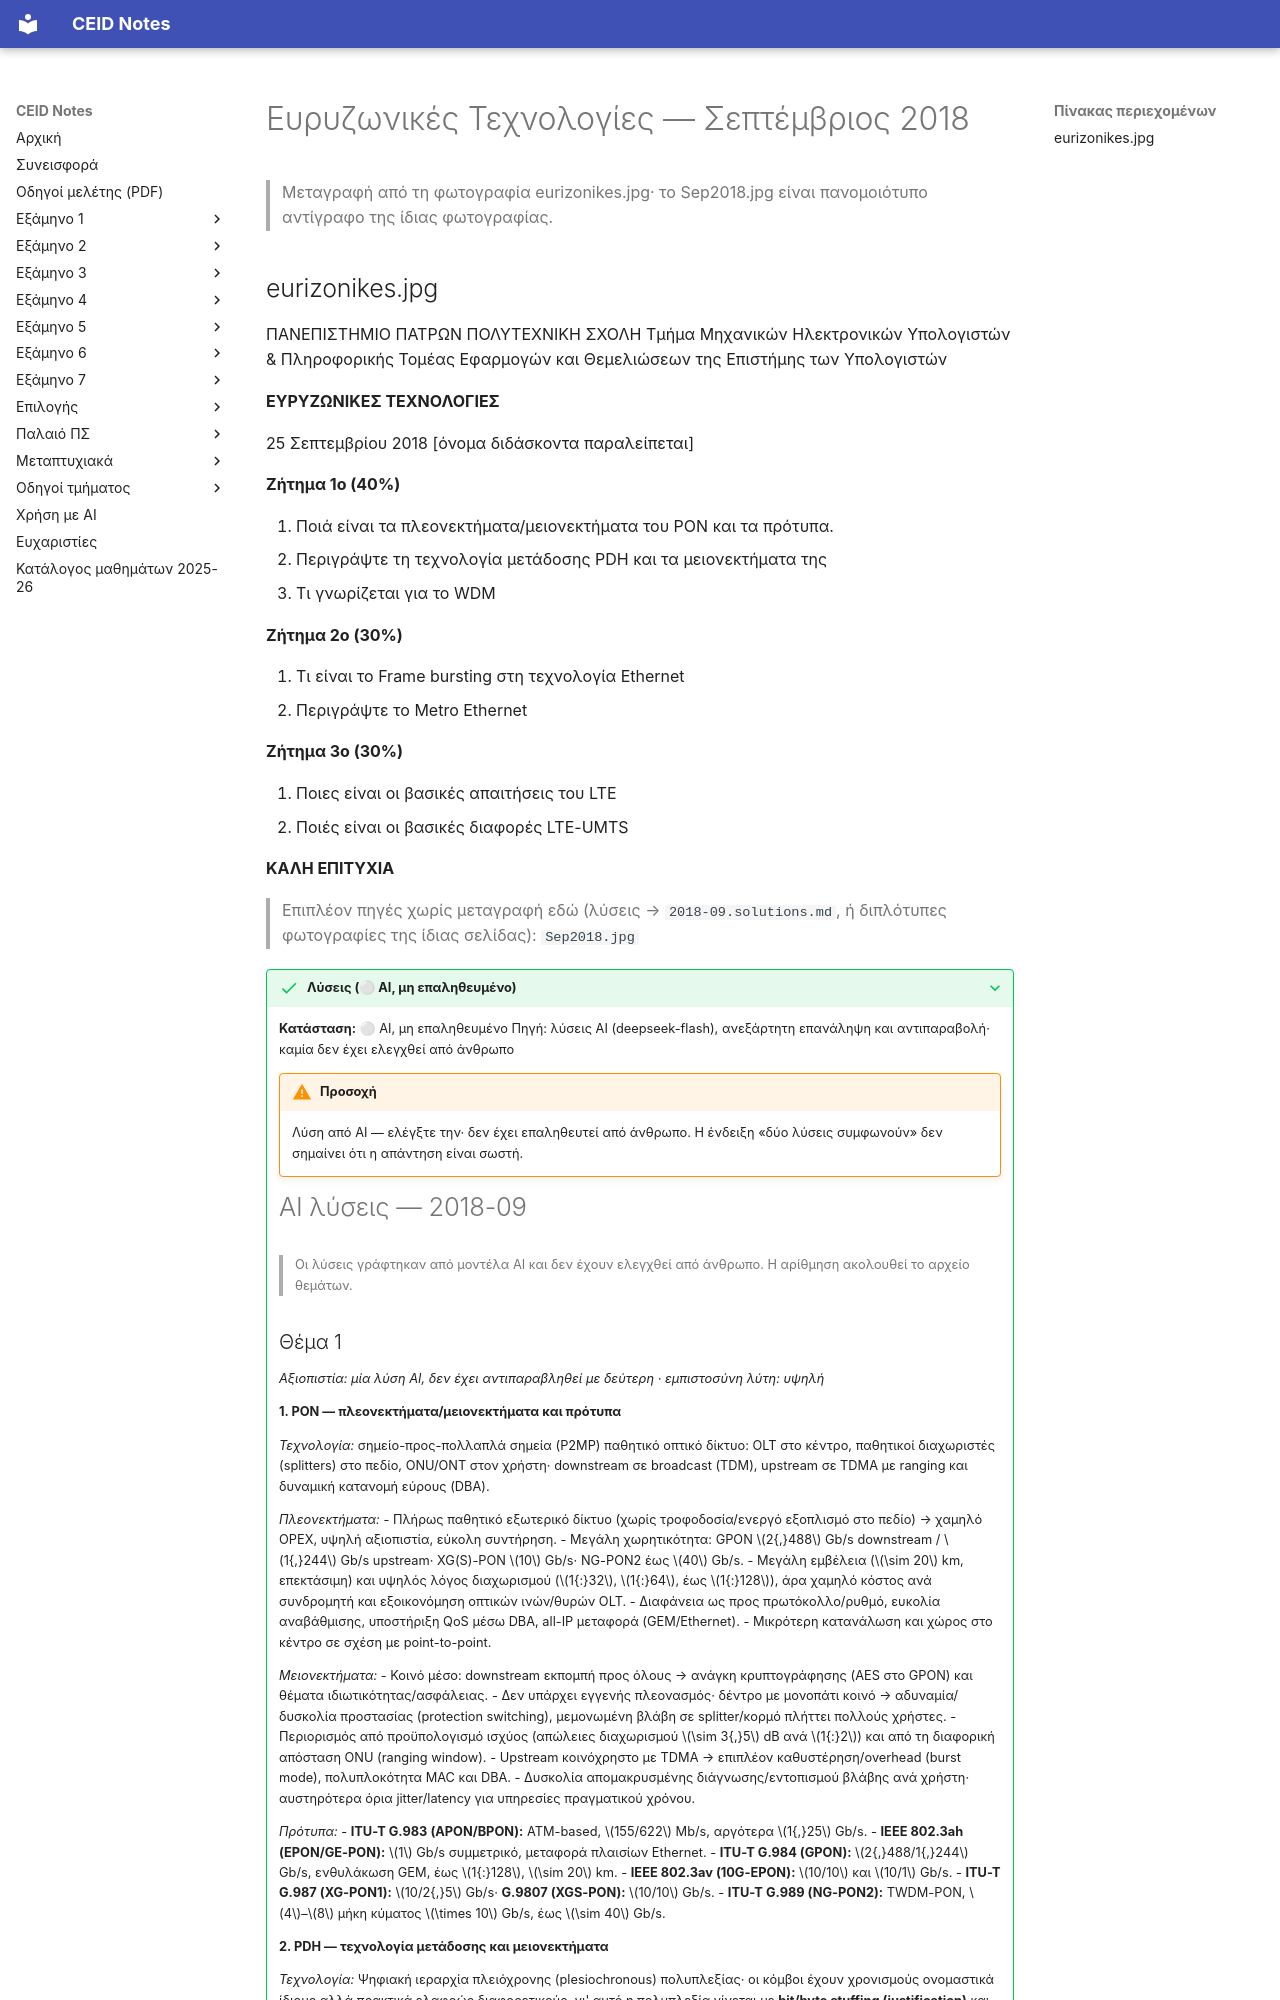

repository: kdngiorgos/ceid-notes · page: Electives (Μαθήματα Επιλογής)/Εαρινά (Spring)/Ευρυζωνικές Τεχνολογίες - CEID_NE5168/Previous Exams/2018-09.html · generator: mkdocs

---
course: CEID_NE5168
session: 2018-09
label: Σεπτέμβριος 2018
sources:
- eurizonikes.jpg
- Sep2018.jpg
format: open
duration_min: null
notes: null
transcription: verbatim
solutions: ai-unverified
---
# Ευρυζωνικές Τεχνολογίες — Σεπτέμβριος 2018

> Μεταγραφή από τη φωτογραφία eurizonikes.jpg· το Sep2018.jpg είναι πανομοιότυπο αντίγραφο της ίδιας φωτογραφίας.
